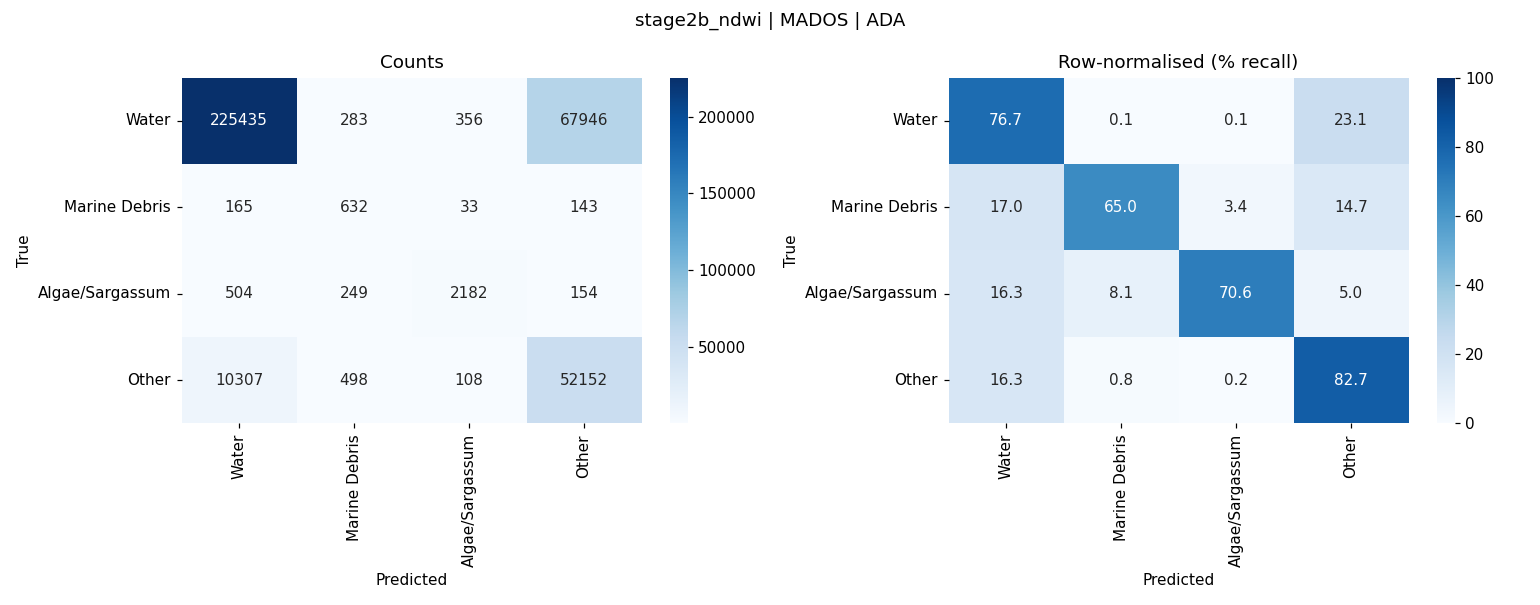

The file beside this chart, header and first rows:
, Water, Marine Debris, Algae/Sargassum, Other
Water, 225435, 283, 356, 67946
Marine Debris, 165, 632, 33, 143
Algae/Sargassum, 504, 249, 2182, 154
Other, 10307, 498, 108, 52152
